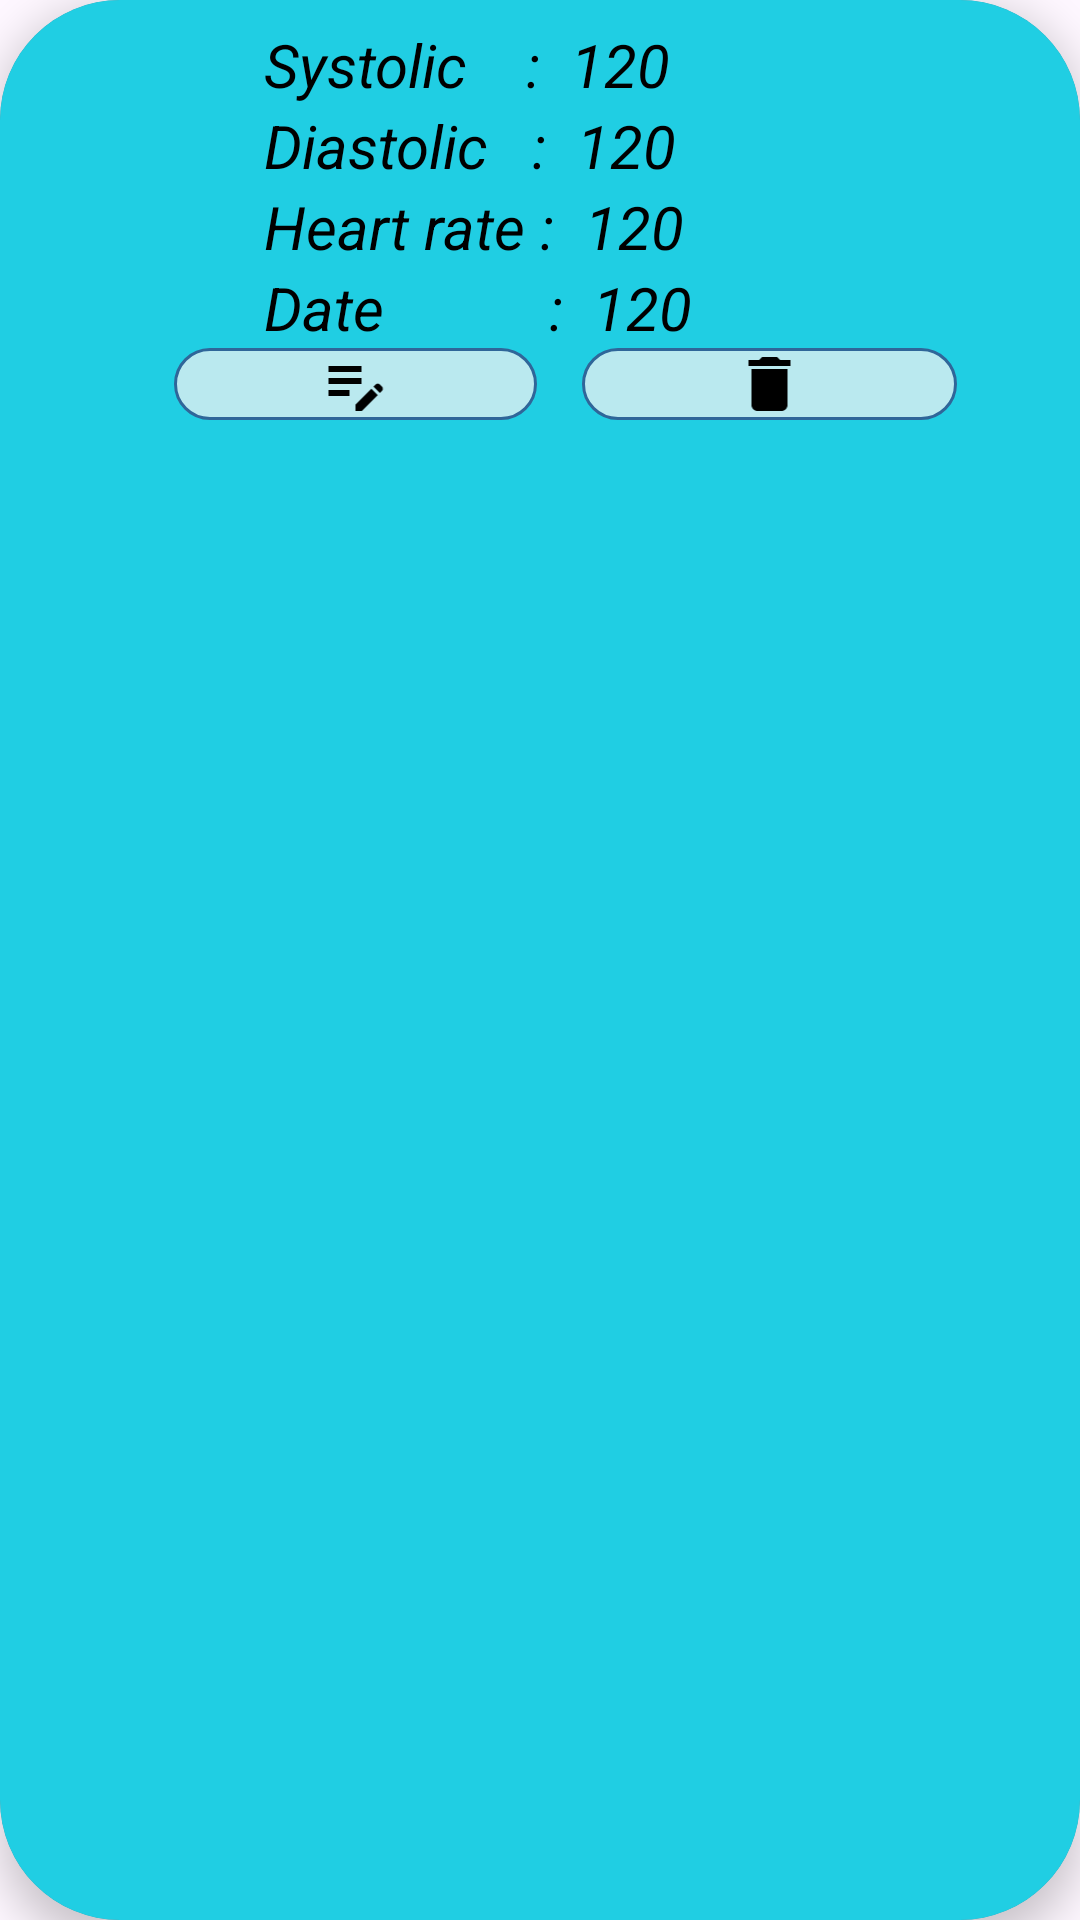

The Android layout XML behind this screen, and the referenced resources:
<!-- AndroidManifest.xml: application theme Theme.Cardiac_Recorder -->
<!-- res/layout/item.xml -->
<?xml version="1.0" encoding="utf-8"?>
<androidx.cardview.widget.CardView xmlns:android="http://schemas.android.com/apk/res/android"
    android:layout_width="match_parent"
    android:layout_height="wrap_content"
    xmlns:app="http://schemas.android.com/apk/res-auto"
    app:cardElevation="8dp"
    app:cardCornerRadius="40dp"
    android:layout_margin="15dp"
    android:backgroundTint="#75767A"
    android:id="@+id/recyclerViewPage"
    >


    <LinearLayout
        android:layout_width="match_parent"
        android:layout_height="match_parent"
        android:background="#20CEE3"
        android:padding="8dp"
        android:orientation="vertical">

        <LinearLayout
            android:layout_width="wrap_content"
            android:layout_height="wrap_content"
            android:layout_gravity="center_vertical"
            android:layout_marginLeft="50dp"
            android:orientation="horizontal">

            <TextView
                android:layout_width="wrap_content"
                android:layout_height="wrap_content"
                android:layout_marginLeft="30dp"
                android:text="Systolic    : "
                android:textColor="@color/black"
                android:textSize="20dp"
                android:textStyle="italic"></TextView>

            <TextView
                android:id="@+id/systolicText"
                android:layout_width="wrap_content"
                android:layout_height="wrap_content"
                android:text=" 120 "
                android:textColor="@color/black"
                android:textSize="20dp"
                android:textStyle="italic">

            </TextView>

        </LinearLayout>

        <LinearLayout
            android:layout_width="wrap_content"
            android:layout_height="wrap_content"
            android:layout_gravity="center_vertical"
            android:layout_marginLeft="50dp"
            android:orientation="horizontal">

            <TextView
                android:layout_width="wrap_content"
                android:layout_height="wrap_content"
                android:layout_marginLeft="30dp"
                android:text="Diastolic   : "
                android:textColor="@color/black"
                android:textSize="20dp"
                android:textStyle="italic"></TextView>

            <TextView
                android:id="@+id/diastolicText"
                android:layout_width="wrap_content"
                android:layout_height="wrap_content"
                android:text=" 120 "
                android:textColor="@color/black"
                android:textSize="20dp"
                android:textStyle="italic">

            </TextView>

        </LinearLayout>

        <LinearLayout
            android:layout_width="wrap_content"
            android:layout_height="wrap_content"
            android:layout_gravity="center_vertical"
            android:layout_marginLeft="50dp"
            android:orientation="horizontal">

            <TextView
                android:layout_width="wrap_content"
                android:layout_height="wrap_content"
                android:layout_marginLeft="30dp"
                android:text="Heart rate : "
                android:textColor="@color/black"
                android:textSize="20dp"
                android:textStyle="italic"></TextView>

            <TextView
                android:id="@+id/heartText"
                android:layout_width="wrap_content"
                android:layout_height="wrap_content"
                android:text=" 120 "
                android:textColor="@color/black"
                android:textSize="20dp"
                android:textStyle="italic">

            </TextView>

        </LinearLayout>

        <LinearLayout
            android:layout_width="wrap_content"
            android:layout_height="wrap_content"
            android:layout_gravity="center_vertical"
            android:layout_marginLeft="50dp"
            android:orientation="horizontal">

            <TextView
                android:layout_width="wrap_content"
                android:layout_height="wrap_content"
                android:layout_marginLeft="30dp"
                android:text="Date           : "
                android:textColor="@color/black"
                android:textSize="20dp"
                android:textStyle="italic"></TextView>

            <TextView
                android:id="@+id/dateText"
                android:layout_width="wrap_content"
                android:layout_height="wrap_content"
                android:text=" 120 "
                android:textColor="@color/black"
                android:textSize="20dp"
                android:textStyle="italic">

            </TextView>

        </LinearLayout>

        <LinearLayout
            android:layout_width="wrap_content"
            android:layout_height="wrap_content"
            android:layout_gravity="center_vertical"
            android:layout_marginLeft="50dp"
            android:orientation="horizontal"
            android:layout_marginBottom="10dp">

            <ImageView
                android:id="@+id/editButton"
                android:layout_width="121dp"
                android:layout_height="match_parent"
                android:background="@drawable/rounded"
                android:src="@drawable/edit_button">

            </ImageView>

            <ImageView
                android:id="@+id/deleteButton"
                android:layout_width="125dp"
                android:layout_height="match_parent"
                android:layout_marginLeft="15dp"
                android:background="@drawable/rounded"
                android:src="@drawable/delete_button">

            </ImageView>

        </LinearLayout>


    </LinearLayout>

</androidx.cardview.widget.CardView>
<!-- resources referenced by this layout -->
<resources>
  <!-- drawable delete_button (drawable) -->
  <vector android:height="24dp" android:tint="#000000"
      android:viewportHeight="24" android:viewportWidth="24"
      android:width="24dp" xmlns:android="http://schemas.android.com/apk/res/android">
      <path android:fillColor="@android:color/holo_red_light" android:pathData="M6,19c0,1.1 0.9,2 2,2h8c1.1,0 2,-0.9 2,-2V7H6v12zM19,4h-3.5l-1,-1h-5l-1,1H5v2h14V4z"/>
  </vector>
  <!-- drawable edit_button (drawable) -->
  <vector android:height="24dp" android:tint="#000000"
      android:viewportHeight="24" android:viewportWidth="24"
      android:width="24dp" xmlns:android="http://schemas.android.com/apk/res/android">
      <path android:fillColor="@android:color/holo_blue_bright" android:pathData="M3,10h11v2H3V10zM3,8h11V6H3V8zM3,16h7v-2H3V16zM18.01,12.87l0.71,-0.71c0.39,-0.39 1.02,-0.39 1.41,0l0.71,0.71c0.39,0.39 0.39,1.02 0,1.41l-0.71,0.71L18.01,12.87zM17.3,13.58l-5.3,5.3V21h2.12l5.3,-5.3L17.3,13.58z"/>
  </vector>
  <!-- drawable rounded (drawable) -->
  <?xml version="1.0" encoding="utf-8"?>
  <shape xmlns:android="http://schemas.android.com/apk/res/android">
  
      <solid android:color="#BAE9EF">
  
      </solid>
  
      <stroke
          android:width="1dp"
          android:color="#2F6699"></stroke>
  
      <corners
          android:radius="25dp"></corners>
  
  </shape>
  <style name="Theme.Cardiac_Recorder" parent="Base.Theme.Cardiac_Recorder" />
  <style name="Base.Theme.Cardiac_Recorder" parent="Theme.Material3.DayNight.NoActionBar">
          
          
      </style>
  <!-- not gathered from this repository: default colours our renderer supplied (Android Studio template values) -->
  <color name="black">#FF000000</color>
</resources>
